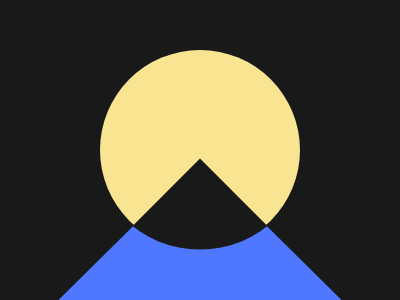

Here is a drawing made with CSS. Write the source that renders it.

<div class="c"></div>
<div class="t"></div>
<div class="r"></div>
<style>
    * {
        margin: 0;
        padding: 0;
    }

    body {
        background: #191919;
    }

    div {
        position: absolute;
        left: 50%;
        transform: translate(-50%, 0);
    }

    .c {
        top: 50px;
        height: 200px;
        width: 200px;
        border-radius: 50%;
        background: #F9E492
    }

    .t {
        height: 140px;
        width: 283px;
        background: #4F77FF;
        bottom: 0;
        clip-path: polygon(50% 0%, 0% 100%, 100% 100%);
    }

    .r {
        height: 200px;
        width: 200px;
        background: #191919;
        transform: rotate(45deg);
        left: 100px;
        top: 200px;
        clip-path: circle(54% at -6% -6%);
    }
</style>